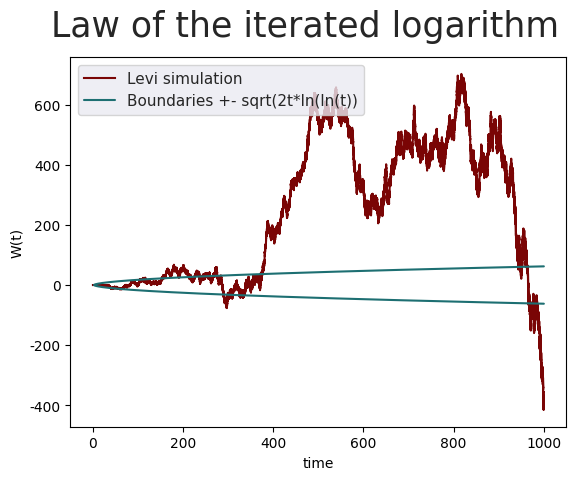

Recreate this plot in Python.
#!/usr/bin/env python3

import matplotlib.pyplot as plt
import numpy as np
import seaborn as sns
import math
import random

n = 1000 # how many steps we take per 1 unit of time. So for t=[0,1] we do this many iterations
sig = 1


def Brownian_Donsker(time):
    process = [0]
    bot = np.sqrt(time*n)
    for k in range(n*time):
        process.append(process[-1] + np.random.normal(0, 1)*np.sqrt(k)/bot) # here we use the fact that random walk divided by square root of it's current number of steps converges to N(0,1)
    x = np.arange(0,time+1/n, 1/n)                                               # so Yk/sigma*sqrt(n) = Yk*sqrt(k)/sigma*sqrt(n*k) = N(0,1)*sqrt(k)/sigma*sqrt(n)
    return process, x

def Brownian_Levi(time):
    process = [0]
    total_time = n*time
    for k in range(n*time):
        process.append(process[-1] + np.random.normal(0, k/total_time))
    x = np.arange(0,time+1/n, 1/n)
    return process, x

def plot_one():
    y1, x1 = Brownian_Donsker(1)
    y2, x2 = Brownian_Levi(1)
    sns.set()
    plt.plot(x1,y1, c='#7a0505')
    plt.plot(x2,y2, c='#1d6f72')
    plt.xlabel('time')
    plt.ylabel('W(t)')
    plt.legend(['Donsker theorem', 'Levi simulation'], loc=2)
    plt.suptitle('Brownian Motion', fontsize=25)
    plt.show()

def plot_two(): #check that plot lies within boundaries
    y, x = Brownian_Levi(1000)
    plt.plot(x,y, c='#7a0505')
    y1 = [np.sqrt(2*t * np.log(np.log(t))) for t in x]
    y2 = [-np.sqrt(2*t * np.log(np.log(t))) for t in x]
    sns.set()
    plt.plot(x, y1, c='#1d6f72')
    plt.plot(x, y2, c='#1d6f72') 
    plt.xlabel('time')
    plt.ylabel('W(t)')
    plt.legend(['Levi simulation', 'Boundaries +- sqrt(2t*ln(ln(t))'], loc=2)
    plt.suptitle('Law of the iterated logarithm ', fontsize=25)
    plt.show()    

def plot_three():
    y, x = Brownian_Levi(1)
    a = 4
    b = 15
    y1 = [(a*t + b*W) for t, W  in zip(x, y)]
    sns.set()
    plt.plot(x,y1, c='#1d6f72')  
    plt.xlabel('time')
    plt.ylabel('W(t)')
    plt.suptitle('BM as a*t + b*W(t), a=' + str(a) + ' b=' + str(b), fontsize=25)
    plt.show()    

#plot_one()
plot_two()
#plot_three()
